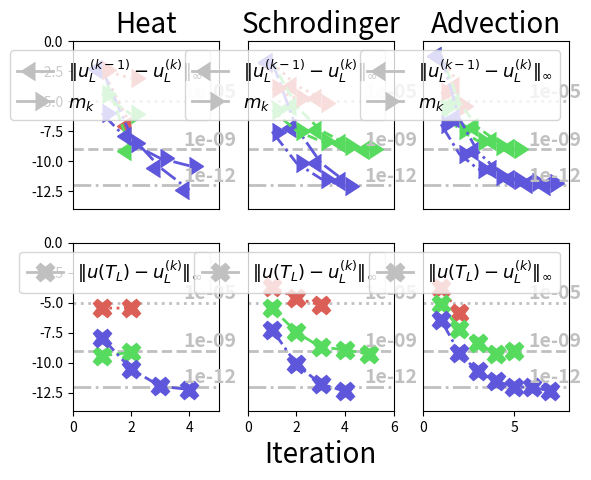

This chart was generated by the following Python code:
import matplotlib.pyplot as plt
import numpy as np
import seaborn as sns
from matplotlib.lines import Line2D

tol = [1e-5, 1e-9, 1e-12]

# heat1
herr_abs1 = [3.6139094348186526e-06, 3.527888329468709e-06]
herr_abs2 = [3.7758531931812573e-10, 7.274646553940157e-10]
herr_abs3 = [1.2591146446553889e-08, 2.950075255740583e-11, 1.1020229980500296e-12, 5.830397893467526e-13]
heat_err_abs = [herr_abs1, herr_abs2, herr_abs3]

hcerr1 = [0.0049992051444395225, 8.602110534994267e-08]
hcerr2 = [0.0049958347258076685, 7.312931371572517e-10]
hcerr3 = [0.004995846875994525, 1.2139308003256133e-08, 2.8718027955676462e-11, 3.8891112552619234e-13]
heat_cerr = [hcerr1, hcerr2, hcerr3]

hm1 = [0.003994665847167466, 0.0007984002877661178]
hm2 = [3.994785610141585e-05, 7.984361929631986e-07]
hm3 = [9.809076291256445e-07, 3.072148244679859e-09, 1.7192902351257633e-10, 4.067267258024639e-11]
m_heat = [hm1, hm2, hm3]

# schrodinger
serr_abs1 = [0.0002248108053902203, 2.318475442350056e-05, 6.204178977392176e-06]
serr_abs2 = [3.5764516545302237e-06, 3.487043981972412e-08, 1.9295007081495433e-09, 1.2458760123108672e-09, 4.920879400707415e-10]
serr_abs3 = [5.8463023983884755e-08, 7.222474737543333e-11, 1.7190496599636967e-12, 4.2035754668695195e-13]
schro_err_abs = [serr_abs1, serr_abs2, serr_abs3]

scerr1 = [0.01628897201662116, 0.00019962062387213209, 1.8648568788859343e-05]
scerr2 = [0.02000166534300019, 3.6112239797855634e-06, 3.674674718999039e-08, 3.147059657577867e-09, 7.924272096513267e-10]
scerr3 = [0.019998194311996474, 5.853211699609929e-08, 7.387362220476432e-11, 2.0858215058805846e-12]
schro_cerr = [scerr1, scerr2, scerr3]

sm1 = [0.00011313012069541056, 1.7016975497574466e-05, 6.599855622126867e-06]
sm2 = [1.7888519512298416e-06, 3.3835811463711835e-08, 4.6534783211700125e-09, 1.7257514397150021e-09, 1.050941444510635e-09]
sm3 = [2.9210277192885274e-08, 7.060224570179527e-11, 3.471042519400591e-12, 7.696276162725913e-13]
m_schro = [sm1, sm2, sm3]

# advection1
aerr_abs1 = [0.0001849426377156238, 1.3387618075669325e-06]
aerr_abs2 = [7.943738135340883e-06, 6.327881868495474e-08, 4.744755782918161e-09, 5.032868028532889e-10, 9.279997906344022e-10]
aerr_abs3 = [3.668357907912658e-07, 6.288909397392169e-10, 1.9092482687573266e-11, 3.0030631309815196e-12, 9.890424748069008e-13, 9.20818976899557e-13, 4.3570703173158554e-13]
adv_err_abs = [aerr_abs1, aerr_abs2, aerr_abs3]

acerr1 = [0.06297403743748914, 0.00018500808011900904]
acerr2 = [0.06279840056322794, 8.00655470667433e-06, 6.791945905693098e-08, 5.2014553775237005e-09, 1.3147176680661232e-09]
acerr3 = [0.06279088347534906, 3.6745925224845877e-07, 6.478357295058856e-10, 2.1600832234014433e-11, 3.4597880116393753e-12, 1.2951029138008607e-12, 7.765038612106423e-13]
adv_cerr = [acerr1, acerr2, acerr3]

am1 = [5.656626558145889e-05, 4.254379843106302e-06]
am2 = [2.52980447241819e-06, 4.023744851835272e-08, 5.0746041821264024e-09, 1.8021379926202465e-09, 1.0739423711438422e-09]
am3 = [ 1.1684456034797735e-07, 3.9940431103533617e-10, 2.3351504832573883e-11, 5.646325817824972e-12, 2.776460290017992e-12, 1.9469474605255454e-12, 1.630367895436689e-12]
m_adv = [am1, am2, am3]


# covnert
n = len(tol)
for i in range(n):
    heat_err_abs[i] = np.log10(np.array(heat_err_abs[i]))
    heat_cerr[i] = np.log10(np.array(heat_cerr[i]))
    m_heat[i] = np.log10(np.array(m_heat[i]))
    #heat_final_abs[i] = np.log10(np.array(heat_final_abs[i]))
    schro_err_abs[i] = np.log10(np.array(schro_err_abs[i]))
    schro_cerr[i] = np.log10(np.array(schro_cerr[i]))
    m_schro[i] = np.log10(np.array(m_schro[i]))
    #schro_final_abs[i] = np.log10(np.array(schro_final_abs[i]))
    adv_err_abs[i] = np.log10(np.array(adv_err_abs[i]))
    adv_cerr[i] = np.log10(np.array(adv_cerr[i]))
    m_adv[i] = np.log10(np.array(m_adv[i]))
    #adv_final_abs[i] = np.log10(np.array(adv_final_abs[i]))


col = sns.color_palette("hls", n)
linst = ['dotted', 'dashed', 'dashdot']
marksz = 13
lw = 2
custom_lines1 = [Line2D([0], [0], color='silver', marker=8, markersize=marksz, lw=lw),
                Line2D([0], [0], color='silver', marker=9, markersize=marksz, lw=lw)]

custom_lines2 = [Line2D([0], [0], color='silver', marker='X', markersize=marksz, lw=lw)]

names1 = [r'$\|u^{(k-1)}_L - u^{(k)}_L\|_\infty$', r'$m_k$']
names2 = [r'$\|u(T_L) - u^{(k)}_L\|_\infty$']

# HEAT

plt.subplot(231)
l = 5
tx = 3.8
d = 0.05
ts = 20

leg = []
for i in range(n):
    x = range(0, l + 2, 1)
    plt.plot(x, np.ones(l + 2) * np.log10(tol[i]), linestyle=linst[i], color='silver', lw=lw)
    plt.text(tx, np.log10(tol[i]) + 0.3, str(tol[i]), fontsize=marksz + 1, weight='bold', color='silver')

for i in range(n):
    l = heat_cerr[i].shape
    l = l[0]
    x = range(1, l+1, 1)
    plt.plot(x, heat_cerr[i], marker=8, color=col[i], linestyle=linst[i], markersize=marksz, lw=lw)

for i in range(n):
    l = len(m_heat[i])
    x = range(1, l+1, 1)
    plt.plot(x, m_heat[i], marker=9, color=col[i], linestyle=linst[i], markersize=marksz, lw=lw)

plt.legend(custom_lines1, names1, prop={'size': marksz})
plt.xticks([])
plt.ylim([-14, 0])
plt.xlim([0, 5])
plt.title('Heat', fontsize=ts)

plt.subplot(234)

l = 5
for i in range(n):
    x = range(0, l + 2, 1)
    plt.plot(x, np.ones(l + 2) * np.log10(tol[i]), linestyle=linst[i], color='silver', lw=lw)
    plt.text(tx, np.log10(tol[i]) + 0.3, str(tol[i]), fontsize=marksz + 1, weight='bold', color='silver')

for i in range(n):
    l = heat_err_abs[i].shape
    l = l[0]
    x = range(1, l+1, 1)
    plt.plot(x, heat_err_abs[i], 'X', color=col[i], linestyle=linst[i], markersize=marksz, lw=lw)

plt.legend(custom_lines2, names2, prop={'size': marksz})
plt.ylim([-14, 0])
plt.xlim([0, 5])


#SCHRODINGER

plt.subplot(232)
l = 6
for i in range(n):
    x = range(0, l+3, 1)
    print(l)
    plt.plot(x, np.ones(l + 3) * np.log10(tol[i]), linestyle=linst[i], color='silver', lw=lw)
    plt.text(tx + 1, np.log10(tol[i]) + 0.3, str(tol[i]), fontsize=marksz + 1, weight='bold', color='silver')

for i in range(n):
    l = schro_cerr[i].shape
    l = l[0]
    x = range(1, l + 1, 1)
    plt.plot(x, schro_cerr[i], marker=8, color=col[i], linestyle=linst[i], markersize=marksz, lw=lw)

for i in range(n):
    l = len(m_schro[i])
    x = range(1, l+1, 1)
    plt.plot(x, m_schro[i], marker=9, color=col[i], linestyle=linst[i], markersize=marksz, lw=lw)

plt.yticks([])
plt.legend(custom_lines1, names1, prop={'size': marksz})
plt.ylim([-14, 0])
plt.xlim([0, 6])
plt.xticks([])
plt.title('Schrodinger', fontsize=ts)

plt.subplot(235)
l = 6
for i in range(n):
    x = range(0, l + 2, 1)
    plt.plot(x, np.ones(l + 2) * np.log10(tol[i]), linestyle=linst[i], color='silver', lw=lw)
    plt.text(tx + 1, np.log10(tol[i]) + 0.3, str(tol[i]), fontsize=marksz + 1, weight='bold', color='silver')

for i in range(n):
    l = schro_err_abs[i].shape
    l = l[0]
    x = range(1, l+1, 1)
    plt.plot(x, schro_err_abs[i], 'X', color=col[i], linestyle=linst[i], markersize=marksz, lw=lw)

plt.legend(custom_lines2, names2, prop={'size': marksz})
plt.yticks([])
plt.ylim([-14, 0])
plt.xlim([0, 6])
plt.xlabel('Iteration', fontsize=ts)

# ADVECTION

plt.subplot(233)
l = 9
for i in range(n):
    x = range(0, l + 2, 1)
    plt.plot(x, np.ones(l + 2) * np.log10(tol[i]), linestyle=linst[i], color='silver', lw=lw)
    plt.text(tx + 2, np.log10(tol[i]) + 0.3, str(tol[i]), fontsize=marksz + 1, weight='bold', color='silver')

for i in range(n):
    l = len(m_adv[i])
    x = range(1, l+1, 1)
    plt.plot(x, m_adv[i], marker=9, color=col[i], linestyle=linst[i], markersize=marksz, lw=lw)

for i in range(n):
    l = adv_cerr[i].shape
    l = l[0]
    x = range(1, l + 1, 1)
    plt.plot(x, adv_cerr[i], marker=8, color=col[i], linestyle=linst[i], markersize=marksz, lw=lw)

plt.yticks([])
plt.xticks([])

plt.legend(custom_lines1, names1, prop={'size': marksz})
plt.ylim([-14, 0])
plt.xlim([0, 8])
plt.title('Advection', fontsize=ts)

plt.subplot(236)
l = 9
for i in range(n):
    x = range(0, l + 2, 1)
    plt.plot(x, np.ones(l + 2) * np.log10(tol[i]), linestyle=linst[i], color='silver', lw=lw)
    plt.text(tx + 2, np.log10(tol[i]) + 0.3, str(tol[i]), fontsize=marksz + 1, weight='bold', color='silver')

for i in range(n):
    l = adv_err_abs[i].shape
    l = l[0]
    x = range(1, l+1, 1)
    plt.plot(x, adv_err_abs[i], 'X', color=col[i], linestyle=linst[i], markersize=marksz, lw=lw)

plt.legend(custom_lines2, names2, prop={'size': marksz})
plt.yticks([])
plt.ylim([-14, 0])
plt.xlim([0, 8])

plt.show()